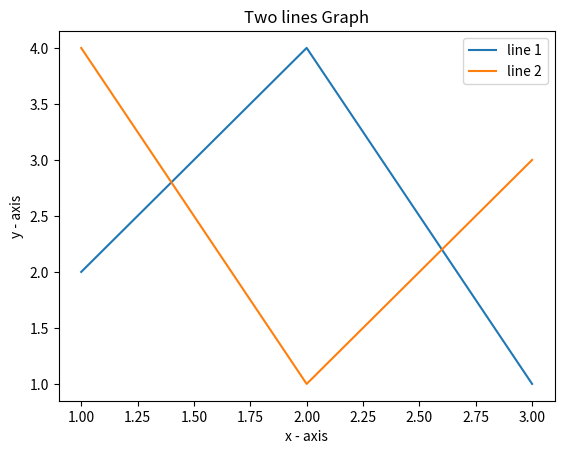

Source code (Python):
import matplotlib.pyplot as plt 
 
x1 = [1,2,3] 
y1 = [2,4,1] 
 
plt.plot(x1, y1, label = "line 1")  
 
x2 = [1,2,3] 
y2 = [4,1,3] 
 
plt.plot(x2, y2, label = "line 2") 
 
plt.xlabel('x - axis') 
 
plt.ylabel('y - axis') 
 
plt.title('Two lines Graph') 
 
plt.legend()

plt.show()

